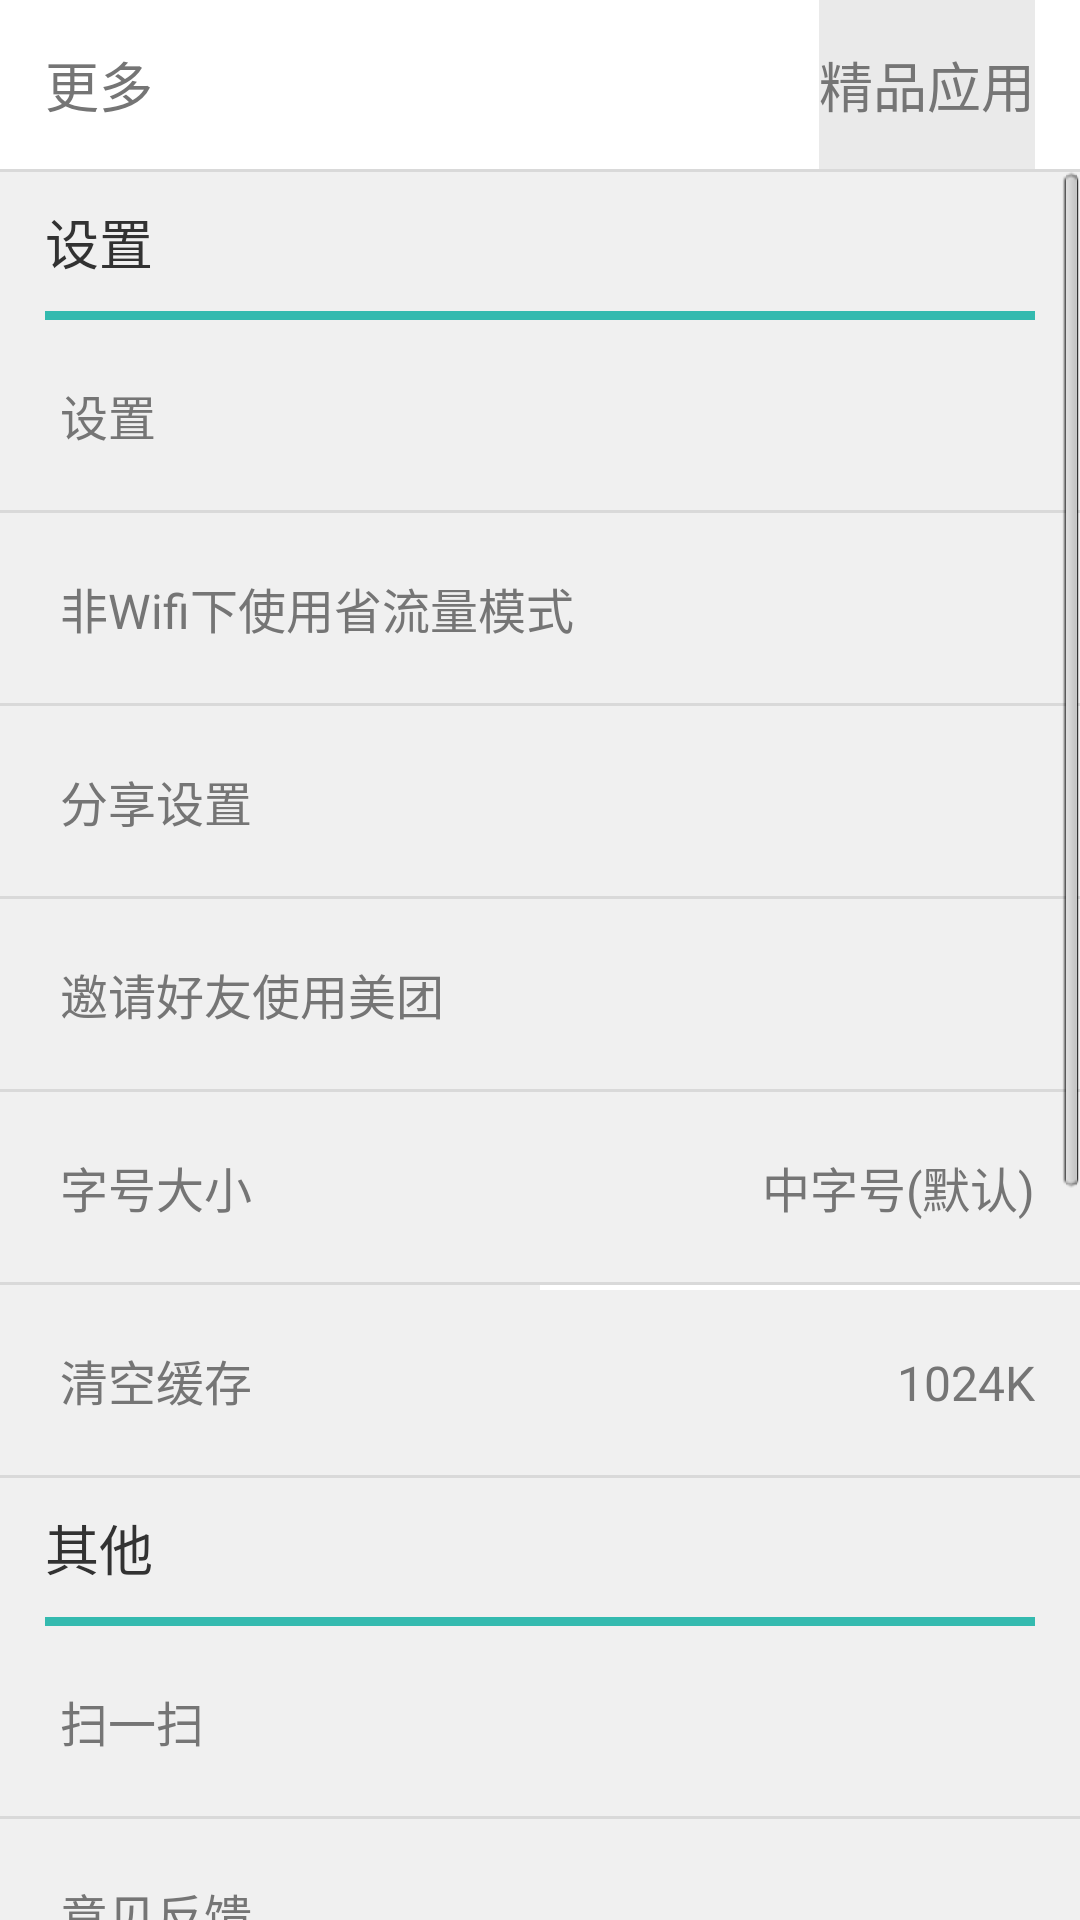

This screen was rendered from an Android layout file. Write that file and the resources it references.
<!-- AndroidManifest.xml: application theme AppTheme -->
<!-- res/layout/activity_more_layout.xml -->
<?xml version="1.0" encoding="utf-8"?>
<LinearLayout xmlns:android="http://schemas.android.com/apk/res/android"
    android:layout_width="match_parent"
    android:layout_height="match_parent"
    android:orientation="vertical" >

    <LinearLayout
        android:layout_width="match_parent"
        android:layout_height="match_parent"
        android:orientation="vertical" >

        <RelativeLayout
            android:layout_width="match_parent"
            android:layout_height="wrap_content" >

            <TextView
                android:layout_width="wrap_content"
                android:layout_height="wrap_content"
                android:layout_marginLeft="15dp"
                android:paddingBottom="15dp"
                android:paddingTop="15dp"
                android:text="更多"
                android:textColor="@color/txt_deep"
                android:textSize="18sp" />

            <TextView
                android:layout_width="wrap_content"
                android:layout_height="wrap_content"
                android:layout_alignParentRight="true"
                android:layout_marginRight="15dp"
                android:background="#EAEAEA"
                android:clickable="true"
                android:paddingBottom="15dp"
                android:paddingTop="15dp"
                android:text="精品应用"
                android:textColor="@color/txt_deep"
                android:textSize="18sp" />
        </RelativeLayout>

        <ScrollView
            android:layout_width="match_parent"
            android:layout_height="match_parent" >

            <LinearLayout
                android:layout_width="match_parent"
                android:layout_height="wrap_content"
                android:orientation="vertical">

                <View
                    android:layout_width="match_parent"
                    android:layout_height="1dp"
                    android:background="@color/txt_deep2" />

                <LinearLayout
                    android:layout_width="match_parent"
                    android:layout_height="wrap_content"
                    android:background="#F0F0F0"
                    android:orientation="vertical"
                    android:paddingLeft="15dp"
                    android:paddingRight="15dp" >

                    <TextView
                        android:layout_width="wrap_content"
                        android:layout_height="wrap_content"
                        android:paddingBottom="10dp"
                        android:paddingTop="10dp"
                        android:text="设置"
                        android:textSize="18sp" />

                    <View
                        android:layout_width="match_parent"
                        android:layout_height="3dp"
                        android:background="@color/title_normal_color" />
                </LinearLayout>

                <TextView
                    style="@style/more_click_textview"
                    android:text="设置" />

                <View
                    android:layout_width="match_parent"
                    android:layout_height="1dp"
                    android:background="@color/txt_deep2" />

                <RelativeLayout
                    android:layout_width="match_parent"
                    android:layout_height="wrap_content" >

                    <TextView
                        style="@style/more_click_textview"
                        android:text="非Wifi下使用省流量模式" />

                    <ToggleButton
                        android:layout_width="wrap_content"
                        android:layout_height="wrap_content"
                        android:layout_alignParentRight="true"
                        android:layout_centerVertical="true"
                        android:layout_marginRight="15dp"
                        android:background="@drawable/selector_wifi_change"
                        android:checked="false"
                        android:textOff=""
                        android:textOn="" />
                </RelativeLayout>

                <View
                    android:layout_width="match_parent"
                    android:layout_height="1dp"
                    android:background="@color/txt_deep2" />

                <TextView
                    style="@style/more_click_textview"
                    android:text="分享设置" />

                <View
                    android:layout_width="match_parent"
                    android:layout_height="1dp"
                    android:background="@color/txt_deep2" />

                <TextView
                    style="@style/more_click_textview"
                    android:text="邀请好友使用美团" />

                <View
                    android:layout_width="match_parent"
                    android:layout_height="1dp"
                    android:background="@color/txt_deep2" />

                <LinearLayout
                    android:layout_width="match_parent"
                    android:layout_height="wrap_content"
                    android:orientation="horizontal" >

                    <TextView
                        style="@style/more_click_textview"
                        android:layout_weight="1"
                        android:text="字号大小" />

                    <TextView
                        style="@style/more_click_textview"
                        android:layout_weight="1"
                        android:gravity="right"
                        android:paddingRight="15dp"
                        android:text="中字号(默认)" />
                </LinearLayout>
                 <View
                    android:layout_width="match_parent"
                    android:layout_height="1dp"
                    android:background="@color/txt_deep2" />
                <LinearLayout
                    android:layout_width="match_parent"
                    android:layout_height="wrap_content"
                    android:orientation="horizontal" >

                    <TextView
                        style="@style/more_click_textview"
                        android:layout_weight="1"
                        android:text="清空缓存" />

                    <TextView
                        style="@style/more_click_textview"
                        android:layout_weight="1"
                        android:gravity="right"
                        android:paddingRight="15dp"
                        android:text="1024K" />
                </LinearLayout>
 <View
                    android:layout_width="match_parent"
                    android:layout_height="1dp"
                    android:background="@color/txt_deep2" />
                <LinearLayout
                    android:layout_width="match_parent"
                    android:layout_height="wrap_content"
                    android:background="#F0F0F0"
                    android:orientation="vertical"
                    android:paddingLeft="15dp"
                    android:paddingRight="15dp" >

                    <TextView
                        android:layout_width="wrap_content"
                        android:layout_height="wrap_content"
                        android:paddingBottom="10dp"
                        android:paddingTop="10dp"
                        android:text="其他"
                        android:textSize="18sp" />

                    <View
                        android:layout_width="match_parent"
                        android:layout_height="3dp"
                        android:background="@color/title_normal_color" />
                </LinearLayout>

                <TextView
                    style="@style/more_click_textview"
                    android:text="扫一扫" />

                <View
                    android:layout_width="match_parent"
                    android:layout_height="1dp"
                    android:background="@color/txt_deep2" />
                <TextView
                    style="@style/more_click_textview"
                    android:text="意见反馈" />

                <View
                    android:layout_width="match_parent"
                    android:layout_height="1dp"
                    android:background="@color/txt_deep2" />
                <TextView
                    style="@style/more_click_textview"
                    android:text="意见反馈" />

                <View
                    android:layout_width="match_parent"
                    android:layout_height="1dp"
                    android:background="@color/txt_deep2" />
                <TextView
                    style="@style/more_click_textview"
                    android:text="支付帮助" />

                <View
                    android:layout_width="match_parent"
                    android:layout_height="1dp"
                    android:background="@color/txt_deep2" />
                <TextView
                    style="@style/more_click_textview"
                    android:text="检查更新" />

                <View
                    android:layout_width="match_parent"
                    android:layout_height="1dp"
                    android:background="@color/txt_deep2" />
                <TextView
                    style="@style/more_click_textview"
                    android:text="关于美团" />

                <View
                    android:layout_width="match_parent"
                    android:layout_height="1dp"
                    android:background="@color/txt_deep2" />
                <TextView
                    style="@style/more_click_textview"
                    android:text="加入我们" />

                <View
                    android:layout_width="match_parent"
                    android:layout_height="1dp"
                    android:background="@color/txt_deep2" />
                <TextView
                    style="@style/more_click_textview"
                    android:text="诊断网络" />

                <View
                    android:layout_width="match_parent"
                    android:layout_height="1dp"
                    android:background="@color/txt_deep2" />
            </LinearLayout>
        </ScrollView>
    </LinearLayout>
</LinearLayout>
<!-- resources referenced by this layout -->
<resources>
  <color name="title_normal_color">#34BAAF</color>
  <color name="txt_deep">#757575</color>
  <color name="txt_deep2">#D9D9D9</color>
  <!-- drawable selector_wifi_change (drawable) -->
  <?xml version="1.0" encoding="utf-8"?>
  <selector xmlns:android="http://schemas.android.com/apk/res/android" >
      <item android:drawable="@drawable/bg_cashier_use_credit_drag_on" android:state_checked="true"/>
      <item android:drawable="@drawable/bg_cashier_use_credit_drag_off" />
  	
  </selector>
  <style name="more_click_textview">
  	    <item name="android:textSize">16sp</item>
  	    <item name="android:paddingLeft">20dp</item>
  	    <item name="android:paddingBottom">20dp</item>
  	    <item name="android:paddingTop">20dp</item>
  	    <item name="android:textColor">@color/txt_deep</item>
  	    <item name="android:background">@drawable/selector_more_click</item>
  	    <item name="android:layout_width">match_parent</item>
  	    <item name="android:layout_height">wrap_content</item>
  	    <item name="android:clickable">true</item>
  	    <item name="android:drawablePadding">10dp</item>
  	</style>
  <style name="AppTheme" parent="AppBaseTheme">
          
      </style>
  <!-- drawable selector_more_click (drawable) -->
  <?xml version="1.0" encoding="utf-8"?>
  <selector xmlns:android="http://schemas.android.com/apk/res/android" >
      <item android:state_pressed="true"	android:drawable="@android:color/white"></item>
      <item android:drawable="@color/deal_sperator"></item>
  	
  </selector>
  <style name="AppBaseTheme" parent="android:Theme.Light">
          
      </style>
  <color name="deal_sperator">#F0F0F0</color>
</resources>
